Dataset: tomato (GitHub, ammarcho/PANTAS). Classes: busuk, sehat.

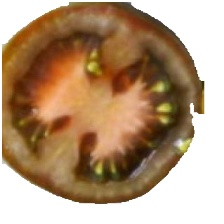
Label: busuk

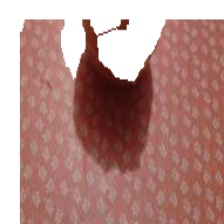
Label: busuk

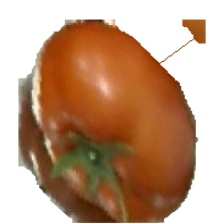
Label: sehat

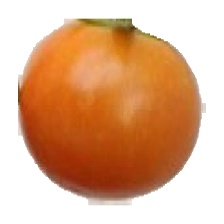
Label: sehat

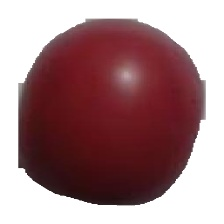
Label: sehat

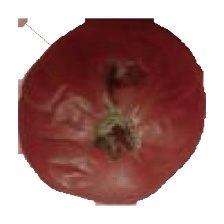
Label: busuk
